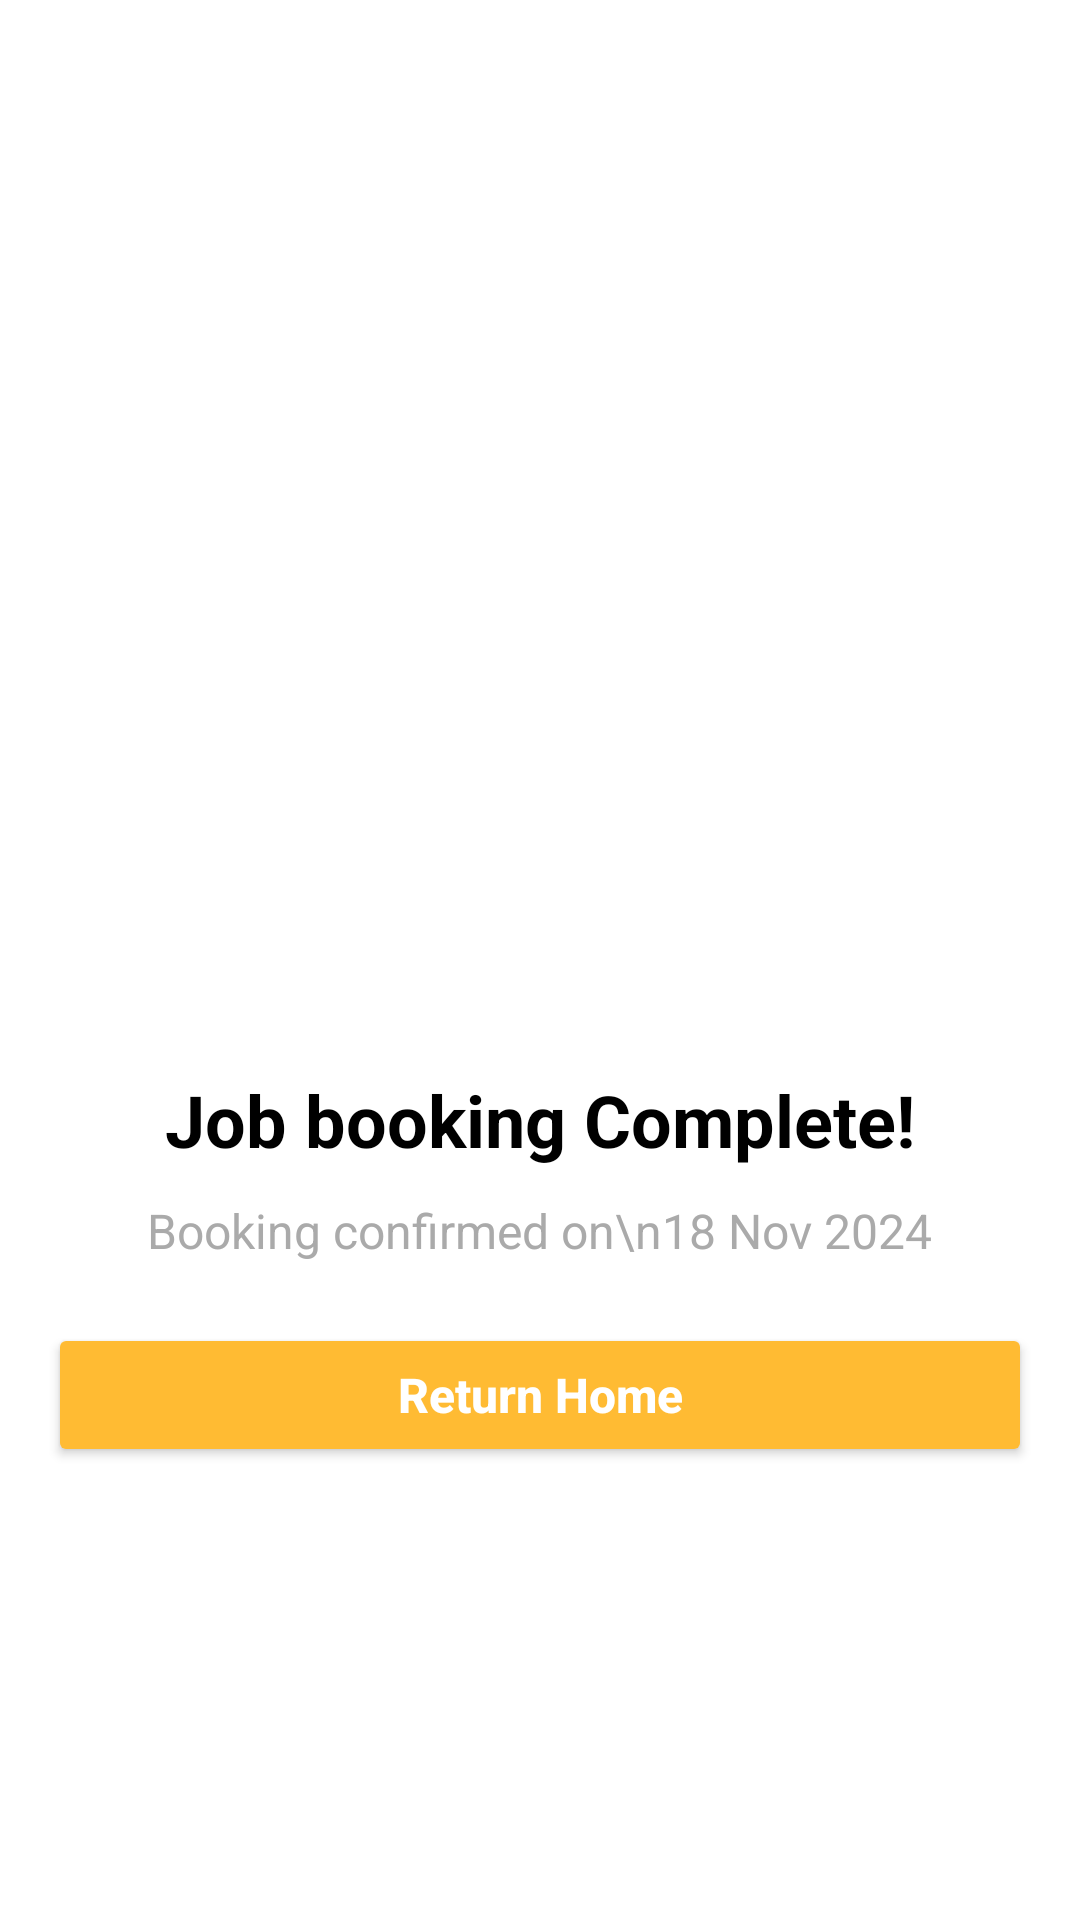

This screen was rendered from an Android layout file. Write that file and the resources it references.
<!-- AndroidManifest.xml: application theme AppTheme -->
<!-- res/layout/fragment_job_request_done.xml -->
<?xml version="1.0" encoding="utf-8"?>
<LinearLayout xmlns:android="http://schemas.android.com/apk/res/android"
    xmlns:app="http://schemas.android.com/apk/res-auto"
    android:layout_width="match_parent"
    android:layout_height="match_parent"
    android:background="@android:color/white"
    android:padding="16dp"
    android:orientation="vertical"
    android:gravity="center">

    
    <ImageView
        android:id="@+id/ivCompleteIllustration"
        android:layout_width="200dp"
        android:layout_height="200dp"
        android:src="@drawable/job_general" />

    
    <TextView
        android:id="@+id/tvHeadline"
        android:layout_width="wrap_content"
        android:layout_height="wrap_content"
        android:layout_marginTop="30dp"
        android:text="@string/job_booking_complete"
        android:textColor="@android:color/black"
        android:textSize="24sp"
        android:textStyle="bold" />

    
    <TextView
        android:id="@+id/tvSubtitle"
        android:layout_width="wrap_content"
        android:layout_height="wrap_content"
        android:layout_marginTop="10dp"
        android:gravity="center"
        android:text="Booking confirmed on\n18 Nov 2024"
        android:textColor="@android:color/darker_gray"
        android:textSize="16sp" />

    <Button
        android:id="@+id/btnBack"
        android:layout_width="match_parent"
        android:layout_height="wrap_content"
        android:layout_marginTop="20dp"
        android:layout_marginBottom="24dp"
        android:backgroundTint="@android:color/holo_orange_light"
        android:text="@string/return_home"
        android:textAllCaps="false"
        android:textColor="@android:color/white"
        android:textStyle="bold"
        android:textSize="16sp"
        android:padding="12dp"/>

</LinearLayout>
<!-- resources referenced by this layout -->
<resources>
  <string name="job_booking_complete">Job booking Complete!</string>
  <string name="return_home">Return Home</string>
  <style name="AppTheme" parent="Theme.MaterialComponents.Light.NoActionBar">
          
          <item name="colorPrimary">@color/purple_500</item>
          <item name="colorPrimaryVariant">@color/purple_700</item>
          <item name="colorOnPrimary">@color/white</item>
          
          <item name="android:statusBarColor">@color/white</item>
          <item name="android:windowLightStatusBar">true</item>
      </style>
  <color name="purple_500">#FF6200EE</color>
  <color name="purple_700">#FF3700B3</color>
  <color name="white">#FFFFFFFF</color>
</resources>
